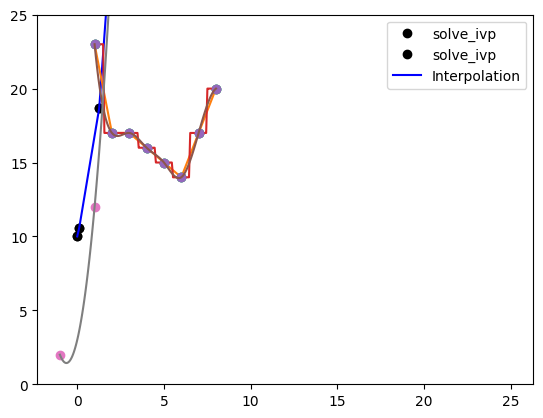
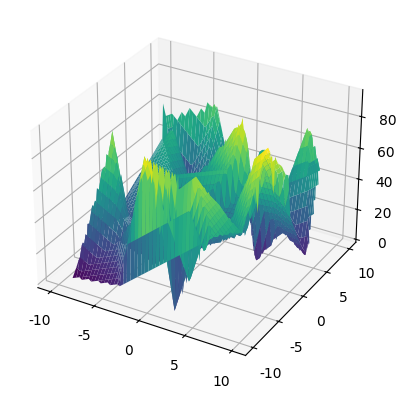
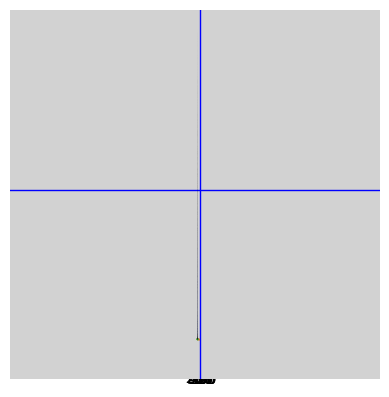
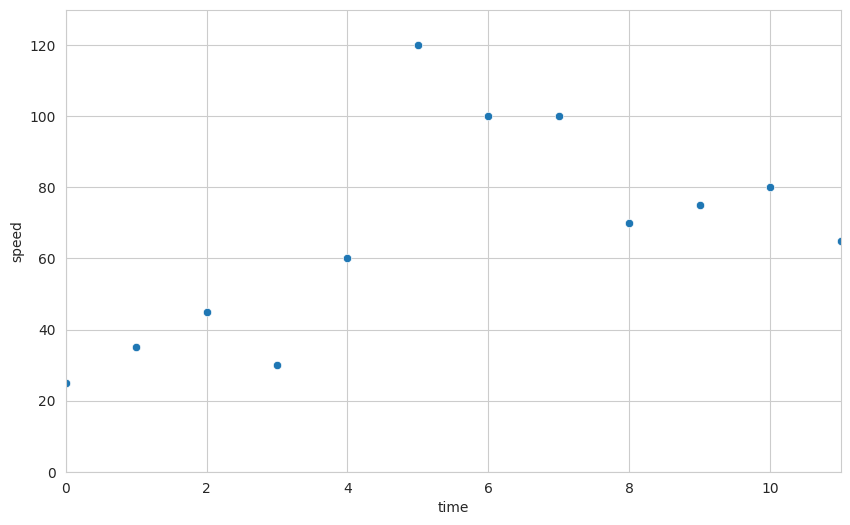
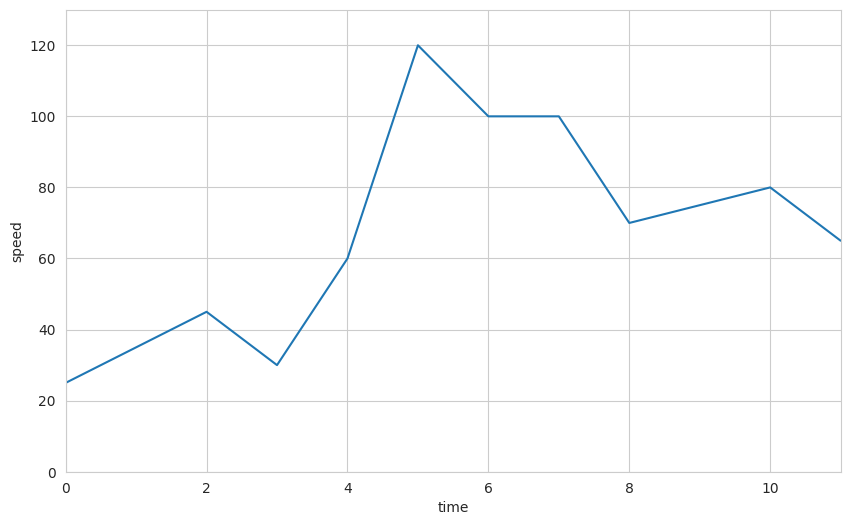
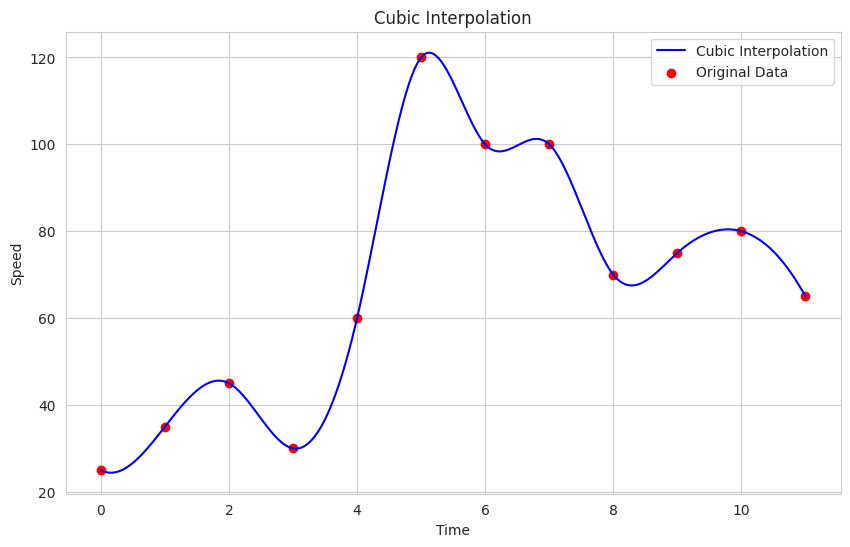
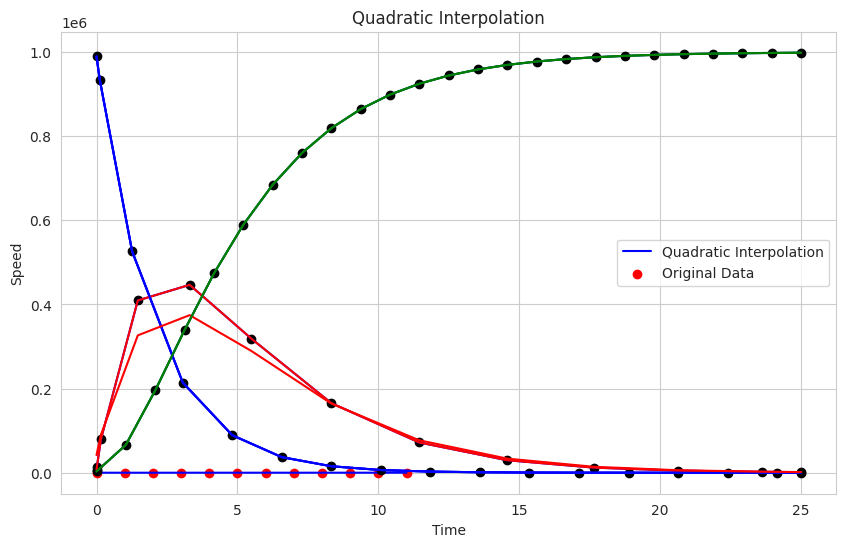

These charts were generated, in order, by the following Python code:
# SciPy 
# Загальні відомості
# SciPy - це бібліотека Python з відкритим вихідним кодом, яка використовується для вирішення наукових та математичних задач. Вона побудована на розширенні NumPy та дозволяє користувачеві маніпулювати та візуалізувати дані за допомогою широкого набору команд високого рівня.

# Встановлення SciPy у Windows можна виконати через pip
# Опис	Назва
# Введення/виведення файлів	scipy.io
# Спеціальні функції	scipy.special 
# Операції лінійної алгебри	scipy.linalg
# Інтерполяція	scipy.interpolate 
# Оптимізація та припасування	scipy.optimize 
# Статистика та випадкові числа	scipy.stats
# Чисельне інтегрування	scipy.integrate
# Перетворення Фур'є	scipy.fftpack
# Обробка сигналів	scipy.signal
# Обробка зображень	scipy.ndimage
# Щоб дізнатися більше про ці функції, ви можете використовувати функції help,

from scipy import constants
# help(constants)

# Рядок ідентифікації константи	Змінна	Значення	Одиниці вимірювання
# 'atomic mass constant’	m_u	1.6605390666e-27	кг
# Avogadro constant’	Avogadro	 6.02214076e+23	 1/моль
# 'Boltzmann constant'	k	1.380649e-23	Дж/К
# 'electron mass’	m_e	9.1093837015e-31	кг
# 'elementary charge’	e	1.602176634e-19	Кл
# 'fine-structure constant’	alpha	0.0072973525693	              
# 'molar gas constant’	R	8.314462618	Дж/(К∙моль)
# 'neutron mass’	m_n	1.67492749804e-27	кг
# 'Newtonian constant of gravitation’	G	6.6743e-11	м3/(с2∙кг)
# 'Planck constant’	h	6.62607015e-34	Дж∙с
# 'proton mass’’	m_p	1.67262192369e-27	кг
# 'Rydberg constant’	Rydberg	10973731.56816	1/м
# 'speed of light in vacuum'	c/td>	299792458.0	м/с

print(constants.m_u)
print(constants.Avogadro)
# 1.6605390666e-27
# 6.02214076e+23

# Спеціальні функції з пакету scipy.special містять безліч функцій математичної фізики. Спеціальні функції SciPy включають кубічний корінь, експоненту, логарифмічну експоненту і багато іншого.

# Функції, що надаються пакетом scipy.io, дозволяють нам працювати з різними форматами файлів, такими як Matlab, Arff, Wave, Matrix Market, IDL, NetCDF, TXT, CSV і двійковий формат.

# Математичне моделювання процесів та явищ є невід'ємною частиною досліджень у різних галузях науки та техніки. Складні обчислювальні завдання, що виникають при дослідженні фізичних та технічних проблем, можна розбити на ряд елементарних — таких як обчислення інтегралів, розв'язання диференціальних рівнянь тощо. Розглянемо тепер деякі підпакети детальніше.

# Інтегрування та розв'язок диференціальних рівнянь
# Пакет scipy.integrate містить методи для обчислення певних інтегралів. З їх допомогою можна обчислювати власні та невласні інтеграли. Ці методи дозволяють виконувати чисельне інтегрування систем звичайних диференціальних рівнянь.

from scipy import integrate
import numpy as np

result = integrate.quad(lambda x: np.sin(x), 0, np.pi)
print(result)

result = integrate.quad(lambda x: 1/x, 1, np.inf)
print(result)

# IntegrationWarning: The maximum number of subdivisions (50) has been achieved. If increasing the limit yields no
# improvement it is advised to analyze the integrand in order to determine the difficulties. If the position of a local
# difficulty can be determined (singularity, discontinuity) one will probably gain from splitting up the interval and
# calling the integrator on the subranges. Perhaps a special-purpose integrator should be used. result =
# integrate.quad(lambda x: 1/x, 1, np.inf) (40.996012819169536, 8.156214940493651)

# Фактично це говорить про те, що невласний інтеграл дорівнює ∞ і розходиться.

result = integrate.quad(lambda x: 1/(x**2), 1, np.inf)
print(result)
# (1.0, 1.1102230246251565e-14)

# Якщо потрібно інтегрувати функцію з точками розриву, необхідно передавати точки розриву в спеціальному параметрі списку points.
result = integrate.quad(lambda x: np.sin(x)/x, -1, 1, points=[0])
print(result)

# (1.8921661407343662, 2.1007264158594178e-14)

# Рішення звичайних диференціальних рівнянь (ДР) у чисельному вигляді виконується за допомогою методу scipy.integrate.solve_ivp ("solve an initial value problem")

# Метод solve_ivp вирішує диференціальні рівняння першого порядку. Для вирішення рівнянь вищого порядку, їх потрібно спочатку розкласти у систему ДР першого порядку.

# У метода solve_ivp можна змінювати алгоритм вирішення ДР за допомогою встановлення значення параметра method. Список можливих варіантів значень наведено нижче у таблиці. За замовчуванням method дорівнює 'RK45'.

# Метод	Опис
# RK45 	Явний метод Рунге-Кутти порядку 5(4)
# RK23	Явний метод Рунге-Кутти порядку 3(2)
# Radau	Неявний метод Рунге-Кутти сімейства Радау
# BDF	Наближена формула диференціювання (BDF) (зворотного диференціювання), явний метод, що підходить для вирішення жорстких завдань
# SODA	Гнучкий метод, який може автоматично визначати жорсткість завдання і перемикатися між методом (алгоритмом) Адамса (для нежорстких завдань) і BDF (для жорстких завдань)

# Розберемо наступне завдання. Припустимо, що ми рекламуємо наш інстаграм профіль. В момент часу  t  з числа потенційних N підписників про нього знає лише y людина. Ми реалізуємо рекламну кампанію через соцмережі і вважаємо, що після рекламних оголошень швидкість зміни кількості підписників пропорційна кількості самих підписників, тому що ми припускаємо, що інформація про наш блог поширюється серед самих підписників за допомогою спілкування.

# Якщо припустити, що час йде від рекламної кампанії, то ми прийдемо до диференціального рівняння такого виду: 
# def dydt(t, y):
#     return k * y * (1 - y / N)
# Саме рішення отримаємо викликом функції solve_ivp:
# soln = solve_ivp(dydt, (t0, tf), [y0])
# Порядок аргументів важливий. Початковий і кінцевий моменти часу повинні передаватися як кортеж (t0, tf), а початкові умови повинні бути представлені об'єктом типу масив, навіть якщо, як у нас це одне значення.

from scipy.integrate import solve_ivp
import matplotlib.pyplot as plt

k = 0.5
N = 1000
y0 = 10
t0, tf = 0, 25

def dydt(t, y):
    return k * y * (1 - y / N)

soln = solve_ivp(dydt, (t0, tf), [y0])
print(soln)

# Результат рішення - екземпляр класу OdeResult

#   message: 'The solver successfully reached the end of the integration interval.'
#      nfev: 68
#      njev: 0
#       nlu: 0
#       sol: None
#    status: 0
#   success: True
#         t: array([ 0.        ,  0.11510327,  1.26613592,  3.52149215,  6.23043272,
#         9.37534666, 12.80554684, 15.37357669, 17.94160655, 21.27577718,
#        25.        ])
#  t_events: None
#         y: array([[ 10.        ,  10.58612839,  18.6689464 ,  55.49820182,
#         185.51405174, 523.79286449, 859.53541686, 956.7843443 ,
#         987.63048739, 997.53709068, 999.56082114]])
#  y_events: None

soln = solve_ivp(dydt, (t0, tf), [y0])
t, y = soln.t, soln.y[0]
plt.plot(t, y, 'o', color='k', label='solve_ivp')
plt.legend()
plt.show()

# Якщо у функцію solve_ivp передати аргумент dense_output зі значенням True, то об'єкт OdeSolution, що повертається, буде із властивістю sol. Його можна використовувати для генерування інтерполяційних значень рішення для проміжних значень точок часу. Побудуємо графік інтерполяційних значень.

soln = solve_ivp(dydt, (t0, tf), [y0], dense_output=True)
t, y = soln.t, soln.y[0]
z, = soln.sol(t)
plt.plot(t, y, 'o', color='k', label='solve_ivp')
plt.plot(t, z, color='blue', label='Interpolation')
plt.legend()
plt.show()

# Об'єкт soln.sol є таким, що викликається, і значення незалежної змінної часу передається в нього, і повертається масив рішення в цей момент часу.

# Зараз функція dydt, що повертає похідну, використовує глобальні параметри k та N, але їх можна передати в метод solve_ivp в параметрі args.

import numpy as np
from scipy.integrate import solve_ivp
import matplotlib.pyplot as plt

k = 0.5
N = 1000
y0 = 10
t0, tf = 0, 25

def dydt(t, y, k, N):
    return k * y * (1 - y / N)

soln = solve_ivp(dydt, (t0, tf), [y0], dense_output=True, args=(k, N))

# Інтерполяція функцій
# Функціональність найпростішої та очевидної одновимірної інтерполяції надає метод scipy.interpolate.interp1d.

# Метод приймає масиви точок x і y, а повертає функцію, яку можна викликати для генерації інтерпольованих значень у проміжних точках x. За замовчуванням використовується лінійна схема інтерполяції, але можливі й інші варіанти, залежно від значення параметра kind.

# Способи інтерполяції методу interp1d, залежно від значення аргументу kind

# Значення	Опис
# linear 	Прийнята за замовчуванням лінійна інтерполяція, яка використовує лише значення із вихідних масивів даних, що охоплюють потрібну точку
# nearest	Прив'язка до найближчої точки даних
# zero	Сплайн нульового порядку: інтерполює за останнім значенням, що спостерігається, при проході масивами даних
# slinear	Інтерполяція сплайном першого порядку (фактично це той самий linear')
# quadratic	Інтерполяція сплайном другого порядку
# cubic	Інтерполяція кубічним сплайном
# previous	Використовується попередня точка даних
# next	Використовується наступна точка даних

# Лінійна інтерполяція
# Але функція interp1d за замовчуванням використовує найпростішу лінійну інтерполяцію, що найчастіше використовується.

# Вона полягає в тому, що задані точки з координатами xi yi  при i= 0,1, 2, …, n з'єднуються прямолінійними відрізками, а функцію y(x) можна приблизно уявити у вигляді ламаної.

# Рівняння кожного відрізка ламаної у загальному випадку різні. Оскільки є n інтервалів (xi −1, xi),
#  ), то для кожного з них як рівняння інтерполяційного багаточлена використовується рівняння прямої, що проходить через дві точки: 
# i−го інтервалу можна написати рівняння прямої, що проходить через точки 

# Отже, при використанні лінійної інтерполяції спочатку потрібно визначити інтервал, в який потрапляє значення аргументу  x, а потім підставити його у формулу (3) і знайти наближене значення функції в цій точці.

import numpy as np
from scipy.interpolate import interp1d
import matplotlib.pyplot as plt

date = np.linspace(1, 8, 8)
day = [23, 17, 17, 16, 15, 14, 17, 20]

f = interp1d(date, day, kind='linear')

plt.plot(date, day, 'o')
more_date = np.linspace(1, 8, 100)
plt.plot(more_date, f(more_date))
plt.ylim(0,25)
plt.show()

f = interp1d(date, day, kind='nearest')

plt.plot(date, day, 'o')
more_date = np.linspace(1, 8, 100)
plt.plot(more_date, f(more_date))
plt.ylim(0,25)
plt.show()

f = interp1d(date, day, kind='cubic')

plt.plot(date, day, 'o')
more_date = np.linspace(1, 8, 100)
plt.plot(more_date, f(more_date))
plt.ylim(0,25)
plt.show()

# Для задачі 4 з першого модуля: складіть рівняння параболи, що проходить через задані три точки (1,12), (3,54), (-1,2). Ми можемо побудувати графік інтерполяції від точки (-1,2) до точки (3,54) з параметром kind='quadratic'

import numpy as np
from scipy.interpolate import interp1d
import matplotlib.pyplot as plt

x = [-1, 1, 3]
y = [2, 12, 54]
f = interp1d(x, y, kind='quadratic')
plt.plot(x, y, 'o')
more_x = np.linspace(-1, 3, 100)
plt.plot(more_x, f(more_x))

# Багатовимірна інтерполяція
# Для двовимірної інтерполяції використовується метод scipy.interpolation.interp2d. Для нього потрібен двовимірний масив значень z і два одновимірних масиви координат x і y, що відповідають значенням даних. В аргументі kind можна передати один із трьох підтримуваних типів сплайну інтерполяції: 'linear' (за замовчуванням), 'cubic' або 'quintic'.

import numpy as np
import matplotlib.pyplot as plt
from mpl_toolkits.mplot3d import axes3d
from scipy.interpolate import LinearNDInterpolator

# Define x, y, and z ranges
x = np.linspace(-10, 10, 100)
y = np.linspace(-10, 10, 100)
z = np.linspace(0, 100, 100)

# Create meshgrid for X, Y
X, Y = np.meshgrid(x, y)

# Random points in x, y, and z for interpolation
px, py = np.random.choice(x, 50), np.random.choice(y, 50)
pz = np.random.choice(z, 50)

# Create the interpolator using LinearNDInterpolator for scattered data
interpolator = LinearNDInterpolator(list(zip(px, py)), pz)

# Interpolate at all points on the meshgrid
Z = interpolator(X, Y)

# Plotting the surface
fig = plt.figure()
ax = fig.add_subplot(projection="3d")
ax.plot_surface(X, Y, Z, cmap='viridis')

plt.show()

# Другий метод для інтерполяції неструктурованих даних — scipy.interpolate.griddata.
# Загальний вигляд виклику методу для двох вимірів:

# scipy.interpolate.griddata(points, values, xi, method='linear')
# де:
# points — кортеж масивів x та y або один масив розмірності (n, 2)
# values — дані, одновимірний масив довжиною n.
# xi — масив координатної сітки, за якою виконується інтерполяція (розмірність (m, 2)).
# method — тип інтерполяції: 'linear' (за замовчуванням), 'nearest' та 'cubic'.

from scipy.interpolate import griddata
import numpy as np
import matplotlib.pyplot as plt
from mpl_toolkits.mplot3d import axes3d

x = np.linspace(-10, 10, 1000)
y = np.linspace(-10, 10, 1000)
X, Y = np.meshgrid(x, y)

def f(x, y):
    return x ** 2 * y ** 2 + 2

px, py = np.random.choice(x, 250), np.random.choice(y, 250)

z = griddata((px, py), f(px, py), (X, Y), method='cubic')

fig = plt.figure()
ax = fig.add_subplot(projection="3d")
ax.plot_surface(X, Y, z)

plt.show()
# Якщо набір координат (x,y) утворює рівномірно розподілену сітку, то найкращим методом інтерполяції є використання об'єкта scipy.interpolate.RectBivariateSpline

# Класифікація задач оптимізації

# Задача (1) є загальною постановкою задачі оптимізації. Класифікацію задач оптимізації можна проводити за декількома ознаками, залежно від виду функції 
# f(x)та множини U. Далі ми виділимо найважливіші для теорії та застосунків оптимізаційні задачі.

# Множину усіх точок мінімуму функції f(x) на U будемо надалі позначати через U∗. Множина U∗ може бути порожньою, складатися з кінцевої або нескінченної кількості точок.

# Мінімізація без обмежень

# Узагальнений алгоритм мінімізації для скалярної функції кількох змінних scipy.optimize.minimize приймає два обов'язкові аргументи:

# minimize(fun, x0)

# fun — функція для обчислення мінімізованої функції: ця функція повинна приймати масив значень, що визначає точки, в яких повинні виконуватися обчислення [x1, x2,…, xn]
# x0 — це масив значень, що представляють початкові значення, з яких алгоритм мінімізації повинен розпочати роботу.
# Метод minimize повертає об'єкт типу словник з інформацією про мінімізацію.

# Ключ	Опис
# success	Логічне значення, що повідомляє, була мінімізація успішною або ні
# x	Якщо мінімізація успішна, то містить рішення: значення (x1, x2, …, xn), у яких знайдено мінімум функції. Якщо алгоритм мінімізації завершився невдало, то x містить точку аварійного зупинника
# fun	Якщо мінімізація успішна, то містить значення функції в точці мінімуму, визначеної як x
# message	Рядок, що описує результат мінімізації 
# jac	Значення матриці Якобі: якщо мінімізація успішна, то значення в цьому масиві повинні бути близькими до нуля. 
# hess, hess_inv	Матриця Гессе і зворотна їй матриця (якщо використовувалася)
# nfev, njev, nhev	Кількість операцій обчислення функції, її якобіана та гесіана

# Виконаємо пошук мінімуму у параболоїда. Рівняння функції буде наступним z=x**2 +y**2  Спочатку побудуємо контурний графік функції.

from scipy.interpolate import griddata
from scipy.optimize import minimize
import numpy as np
import matplotlib.pyplot as plt

x = np.linspace(-10, 10, 10000)
y = np.linspace(-10, 10, 10000)
X, Y = np.meshgrid(x, y)

px, py = np.random.choice(x, 2500), np.random.choice(y, 2500)

def paraboloid(arg):
    x, y = arg
    return x ** 2  + y ** 2
# довгий розрахунок, відключив
# z = griddata((px, py), paraboloid((px, py)), (X, Y), method='cubic')
# plt.contour(x, y, z)
# plt.show()

print(minimize(paraboloid, [1, 5]))

def f(arg):
  x, y = arg
  return x ** 2 * y ** 2 + 2

# z = griddata((px, py), f((px, py)), (X, Y), method='cubic')
# plt.contour(x, y, z)
# plt.show()
print("result", minimize(f, [1, 5], method='Nelder-Mead'))

# Значення аргументу method	Опис
# BFGS	Алгоритм BFGS (Broyden-Fletcher-Goldfarb-Shanno), прийнятий за замовчуванняи для мінімізації без обмежень або граничних умов
# Nelder-Mead	Метод сполучених градієнтів Powell Метод Пауелла (для цього алгоритму не потрібні похідні)
# dogleg	Ломано-лінійний алгоритм у довірчій області. Потрібні матриці Якобі та Гессе (які обов'язково повинні бути позитивно визначеними)
# TNC	Усічений алгоритм Ньютона для мінімізації з граничними умовами
# l-bfgs-b	Мінімізація з обмеженнями та граничними умовами з використанням алгоритму L-BFGS-B
# slsqp	мінімізація методом найменших квадратів» (sequential least-squares programming) з граничними умовами та обмеженнями щодо рівності та нерівності
# cobyla	Метод «оптимізації з обмеженнями з використанням лінійної апроксимації» (constrained optimization by linear approximation) для мінімізації з обмеженнями

# Мінімізація з обмеженнями
# Іноді необхідно знайти максимум або мінімум об'єкта функції з одним або кількома обмеженнями.
# Алгоритми l-bfgs-b, tnc та slsqp підтримують аргумент bounds для передачі в метод minimize. Значення аргументу bounds — це послідовність кортежів, кожен із яких містить пари (min, фmax) для кожної змінної функції, що визначають межі мінімізації для відповідної змінної. Якщо в будь-якому напрямку не існує обмежень, то використовується значення None.

xbounds = (1, None)
ybounds = (1, None)
bounds = (xbounds, ybounds)
result = minimize(paraboloid, [1, 5], bounds=bounds, method='slsqp')

# Складні функціональні обмеження задаються за допомогою аргументу constraints для методу minimize у вигляді послідовності словників, що визначають рядкові ключі: type визначає тип обмеження та fun функція, що реалізує обмеження. Значенням type може бути eq або ineq для обмеження, заснованого на рівності або нерівності
cons = ({'type': 'ineq', 'fun': lambda x:  x[0] - 2 * x[1] + 2},
        {'type': 'ineq', 'fun': lambda x: -x[0] - 2 * x[1] + 6},
        {'type': 'ineq', 'fun': lambda x: -x[0] + 2 * x[1] + 2})

# Знайдемо точку, в якій тіло підніметься на максимальну висоту. Приймемо, що кут польоту дорівнює 45 градусів (при такому значенні кута досягається максимум польоту тіла), а початкова швидкість, наприклад, 35 м/с

# Виконаємо побудову графіка функції

import numpy as np
import matplotlib.pyplot as plt
import scipy.constants as pc
import scipy.optimize as opt

alpha = np.pi / 4
speed = 35
x = np.linspace(0, 120, 1000)
y = x * np.tan(alpha) - (pc.g * x**2)/(2 * speed**2 * np.cos(alpha) ** 2)

plt.grid()
plt.plot(x, y)

# Як бачимо максимум функції досягається на проміжку (40, 80). Але, враховуючи, що нам потрібно шукати мінімум, в метод minimize_scalar необхідно буде передати - f(x)

alpha = np.pi / 4
speed = 35

def angle_flight(x, alpha, speed): return x * np.tan(alpha) - (pc.g * x**2)/(2 * speed**2 * np.cos(alpha) ** 2)
# помилка в завданні
# result = minimize_scalar(lambda x, alpha, speed: -angle_flight(x, alpha, speed), bracket=(40, 60, 80), args=(alpha, speed))
# Using minimize_scalar and passing extra arguments through a lambda function
result = opt.minimize_scalar(lambda x: -angle_flight(x, alpha, speed), bracket=(40, 60, 80))


print("result", result)

# У бібліотеці SciPy узагальненою програмою нелінійного припасування методом найменших квадратів є scipy.optimize.leastsq, основна сигнатура виклику якої:
# scipy.optimize.leastsq(func, x0, args=())

# Метод намагається підігнати послідовність точок даних y до певної певної модельованої функції f, яка залежить від одного або декількох параметрів припасування. У метод leastsq передається функція func, яка повертає різницю між набором даних y і значенням бажаної функції f (нев'язки). Також потрібна осмислена початкова передумова для параметрів x0.

# Розберемо це на конкретному прикладі. Повернемося до наших даних про температуру за 8 днів [23, 17, 17, 16, 15, 14, 17, 20]

# Чисельні методи вирішення рівнянь

# Модуль scipy.optimize надає кілька методів для обчислення коренів одновимірних та багатовимірних функцій.

# Основним методом пошуку коренів, зручним для аналізу функції, є scipy.optimize.brentq, що реалізує алгоритм Брента зі зворотною квадратичною екстраполяцією.

# scipy.optimize.brentq(f, a, b)
# де:
# f функція Python, що повертає число. Функція повинна бути безперервною і мати протилежні знаки на відрізку [a, b].
# a початок інтервалу пошуку кореня.
# b кінець інтервалу пошуку кореня.

# Побудуємо графік на проміжку [-5, 5]

x = np.linspace(-5, 5, 50)
y = x ** 2 + 3 * x - 4
plt.grid()
plt.plot(x, y)
plt.axhline(linewidth=1, color='b')
plt.axvline(linewidth=1, color='b')
# помилка у формулі викладача
# left_root = opt.brentq(f, -5, 0)  # -4
# rigth_root = opt.brentq(f, 0, 5)  # 1

# Робота із зображеннями
# Так можна отримати зображення білого шуму розміром 500 на 500 точок.
import numpy as np
from matplotlib import pyplot as plt
random_image = np.random.random([500, 500])
plt.imshow(random_image, cmap='gray', interpolation='nearest')
plt.show()
# Давайте попрацюємо із зображенням з файлу.
# im = plt.imread("./img/lemur.jpg")
# plt.imshow(im)
# im.shape

# Давайте трохи покращимо виведення зображення:

# y = im.shape[0]
# x = im.shape[1]
# h = 7
# w = (y/x) * h
# plt.figure(figsize=(w,h))
# plt.imshow(im)

# Оскільки зображення є не більше, ніж масив, ми можемо використовувати зрізи для отримання необхідної частини зображення.

# y = im.shape[0]
# x = im.shape[1]
# h = 7
# w = (y/x) * h
# plt.figure(figsize=(w,h))
# plt.imshow(im[200:700, 100:650, :])

# Щоб отримати негатив, потрібно отримати зворотну різницю від одиниці.
# plt.imshow(1 - im[200:700, 100:650, :])

# Можна знебарвити зображення та зробити його чорно-білим.
# plt.imshow(np.mean(im[200:700, 100:650, :], axis=2), cmap='gist_gray')

# Якщо ми хочемо зберегти отримане зображення:
# plt.imshow(np.mean(im[200:700, 100:650, :], axis=2), cmap='gist_gray')
# plt.savefig("test.jpg")

# Перевернути зображення:
# im_flipud = np.flipud(im[200:700, 100:650, :])
# plt.imshow(im_flipud)

# from scipy import ndimage
# import matplotlib.pyplot as plt
# Ми можемо виконувати деякі базові операції, такі як поворот зображення. SciPy надає функцію rotate, яка повертає зображення на вказаний кут.

# im = plt.imread("./img/lemur.jpg")
# rotate_face = ndimage.rotate(im, -45)

# plt.imshow(rotate_face)
# plt.show()

# Наприклад, розглянемо розмитість. Розмитість - це метод, який використовується для зменшення шуму на зображенні. Приклад наведено нижче:

# from scipy import ndimage
# import matplotlib.pyplot as plt

# im = plt.imread("./img/lemur.jpg")[200:700, 100:650, :]
# blurred_im_2 = ndimage.gaussian_filter(im, sigma=2)
# blurred_im_4 = ndimage.gaussian_filter(im, sigma=4)

# fig, axs = plt.subplots(1, 3, figsize=(50,100))

# axs[0].imshow(im)
# axs[1].imshow(blurred_im_2)
# axs[2].imshow(blurred_im_4)

# plt.show()

# Перше завдання

# Є набір даних speed, який представляє значення швидкості для деякого транспортного засобу в певний момент спостереження. Очевидно, що дані мають дискретний вигляд. Відомо, що спостереження відбувалися з періодом в одну годину.

speed = [25, 35, 45, 30, 60, 120, 100, 100, 70, 75, 80, 65]

# 1. Приймемо, що в нульовій координаті у нас швидкість 25 км/год, відповідно до набору даних speed. Помістіть у змінну time - вектор часу, створений за допомогою np.linspace (всього 12 спостережень, від 0 до 11 годин)

# 2. Виконайте виведення масиву time
import pandas as pd

# Creating a custom Index
index_range = pd.Index(range(0, 11))  # Index from 1 to 10
print("index_range",index_range)

# Перше завдання

# Є набір даних speed, який представляє значення швидкості для деякого транспортного засобу в певний момент спостереження. Очевидно, що дані мають дискретний вигляд. Відомо, що спостереження відбувалися з періодом в одну годину.

speed = [25, 35, 45, 30, 60, 120, 100, 100, 70, 75, 80, 65]

# 1. Приймемо, що в нульовій координаті у нас швидкість 25 км/год, відповідно до набору даних speed. Помістіть у змінну time - вектор часу, створений за допомогою np.linspace (всього 12 спостережень, від 0 до 11 годин)

# 2. Виконайте виведення масиву time
import pandas as pd

# Creating a custom Index
index_range = pd.Index(range(0, 12))  # Index from 1 to 10
print("index_range",list(index_range))

# 3. Виконайте виведення графіка - значення точок швидкості (plot або scatter). Задайте розмір області, що відображається (0, 11) і (0, 130). Задайте відображення сітки
import matplotlib.pyplot as plt
import seaborn as sns
sns.set_style("whitegrid")
df = pd.DataFrame({'time':index_range, 'speed': speed})
# Set the figure size (in inches)
plt.figure(figsize=(10, 6))
# Add grid to the plot
plt.grid(True)
# Set x and y axis limits
plt.xlim(0, 11)
plt.ylim(0, 130)
speed_list = sns.scatterplot(x="time", y="speed", data=df)
plt.show()
# Set the figure size (in inches)
plt.figure(figsize=(10, 6))
# Add grid to the plot
plt.grid(True)
# Set x and y axis limits
plt.xlim(0, 11)
plt.ylim(0, 130)
speed_list = sns.lineplot(x="time", y="speed", data=df)
plt.show()
# 4. Виконайте інтерполяцію за допомогою interp1d(kind='cubic') та отримайте функцію на 10000 значень. Побудуйте безперервний графік отриманої функції.

import numpy as np
from scipy.interpolate import interp1d

# Приклад даних (time і speed). Для цього прикладу використовуємо випадкові значення
# Якщо у вас вже є свої дані, використовуйте їх замість цього

# Створення функції для кубічної інтерполяції
interpolation_function = interp1d(index_range, speed, kind='cubic')

# Створення нових значень на 10000 точок для безперервного графіку
time_new = np.linspace(0, 11, 10000)  # 10000 точок між 0 і 10
speed_new = interpolation_function(time_new)  # Отримання інтерпольованих значень

# Побудова графіка
plt.figure(figsize=(10, 6))
plt.plot(time_new, speed_new, label='Cubic Interpolation', color='b')
plt.scatter(index_range, speed, color='r', label='Original Data')  # Показати оригінальні точки
plt.title('Cubic Interpolation')
plt.xlabel('Time')
plt.ylabel('Speed')
plt.grid(True)
plt.legend()
plt.show()

# Обчисліть інтеграл для отриманої інтерполяційної функції на проміжку [0, 11]
# Обчислення інтегралу на проміжку [0, 11]
from scipy.integrate import quad
result, error = quad(interpolation_function, 0, 11)
# Виведення результату
print(f"Інтеграл на проміжку [0, 11]: {result:.4f}")
print(f"Оцінка похибки: {error:.4f}")


# Створення функції для quadratic інтерполяції
interpolation_function = interp1d(index_range, speed, kind='quadratic')

# Створення нових значень на 10000 точок для безперервного графіку
time_new = np.linspace(0, 11, 10000)  # 10000 точок між 0 і 10
speed_new = interpolation_function(time_new)  # Отримання інтерпольованих значень

# Побудова графіка
plt.figure(figsize=(10, 6))
plt.plot(time_new, speed_new, label='Quadratic Interpolation', color='b')
plt.scatter(index_range, speed, color='r', label='Original Data')  # Показати оригінальні точки
plt.title('Quadratic Interpolation')
plt.xlabel('Time')
plt.ylabel('Speed')
plt.grid(True)
plt.legend()
plt.show()

# Обчисліть інтеграл для отриманої інтерполяційної функції на проміжку [0, 11]
# Обчислення інтегралу на проміжку [0, 11]
from scipy.integrate import quad
result, error = quad(interpolation_function, 0, 11)
# Виведення результату
print(f"Інтеграл на проміжку [0, 11]: {result:.4f}")
print(f"Оцінка похибки: {error:.4f}")

# Для прямокутної області площею 1000 м2, що примикає до прямої ділянки річки, необхідно побудувати огорожу (причому, зі сторони річки огорожу будувати не потрібно). За яких розмірів області a, b довжина огорожі буде мінімальною? Використовуйте функцію minimize з параметрами обмеженнями bounds і constraints

from scipy.optimize import minimize


# objective function: calculates the length of the fence without one side
def area(args):
    x, y = args
    return x + 2*y

# the area must be equal to 1000
constraints = ({'type': 'eq', 'fun': lambda args:  args[0] * args[1] - 1000})

xbounds = (0, 1000)
ybounds = (0, 1000)
bounds = (xbounds, ybounds)

result = minimize(area, [1, 999], bounds=bounds, constraints=constraints)
print("result", result)
# array([44.72136003, 22.36067954]) маю інший результат

# Нехай все населення (N індивідів) ділиться на три групи: індивіди, які сприйнятливі до цієї хвороби, але здорові (susceptible) S(t); заражені індивіди (infected) - I(t) (вони хворі самі і є носіями хвороби) і здорові індивіди, які мають імунітет до цієї хвороби (recovered) - R(t).

from scipy.optimize import leastsq, minimize, minimize_scalar
from scipy.integrate import solve_ivp
from scipy.interpolate import interp1d, interp2d, griddata
import numpy as np
import matplotlib.pyplot as plt

alpha = 0.5
beta = 0.3
N = 1000000

s0 = 990000
t0, tf = 0, 25

def dsdt(t, s):
    return -alpha * s
soln_s = solve_ivp(dsdt, (t0, tf), [s0], dense_output=True)
t_s, s = soln_s.t, soln_s.y[0]
s_func, = soln_s.sol(t_s)
plt.plot(t_s, s, 'o', color='k')
plt.plot(t_s, s_func, color='blue')
plt.show()

i0 =  7000

def didt(t, i):
    return alpha * soln_s.sol(t) - beta * i

soln_i = solve_ivp(didt, (t0, tf), [i0], dense_output=True)
t_i, i = soln_i.t, soln_i.y[0]
i_func, = soln_i.sol(t_i)
plt.plot(t_i, i, 'o', color='k')
plt.plot(t_i, i_func, color='blue')
plt.show()


def r(t):
    return N - soln_s.sol(t) - soln_i.sol(t)


r_timeline = np.linspace(t0, tf, tf)
r_array = np.array([r(t) for t in r_timeline]).flatten()
r_func = interp1d(r_timeline, r_array, kind='linear')
plt.plot(r_timeline, r_array, 'o', color='k')
plt.plot(r_timeline, r_func(r_timeline), color='blue')
plt.show()

plt.plot(t_s, s_func, color='blue')
plt.plot(t_i, i_func, color='red')
plt.plot(r_timeline, r_func(r_timeline), color='green')
plt.grid()
plt.show()


def S(t, s0, a):
    return s0 * np.exp(-a * t)

def diff_s(p, y, t):
    s0, a = p
    return y - S(t, s0, a)

p0 = (s0, 1)  # initial guess
aprx1, _ = leastsq(diff_s, p0, args=(s, t_s))

# array([9.89978640e+05, 4.99856001e-01])

s0 = aprx1[0]

def I(t, i0, a):
    return (i0 + a * s0 * t) * np.exp(-a * t)

def diff_i(p, y, t):
    i0, a = p
    return y - I(t, i0, a)

p0 = (1, 2)
aprx2, _ = leastsq(diff_i, p0, args=(i, t_i))
# array([4.20075795e+04, 3.43319240e-01])

new_s = aprx1[0] * np.exp(-aprx1[1]*t_s)
new_i = (aprx2[0] + aprx2[1] * s0 * t_i) * np.exp(-aprx2[1]*t_i)

plt.plot(t_s, new_s, color='blue')
plt.plot(t_i, new_i, color='red')
plt.plot(r_timeline, r_func(r_timeline), color='green')
plt.grid()
plt.show()

# find tmax (with I reaching its maximum)

i0 = aprx2[0]
a = aprx2[1]

# we use minus in fron of the function because we actually need to maximize the function
t_max = minimize_scalar(lambda r_timeline, i0, a: -I(r_timeline, i0, a), args=(i0, a)) 
# 2.789145111349731